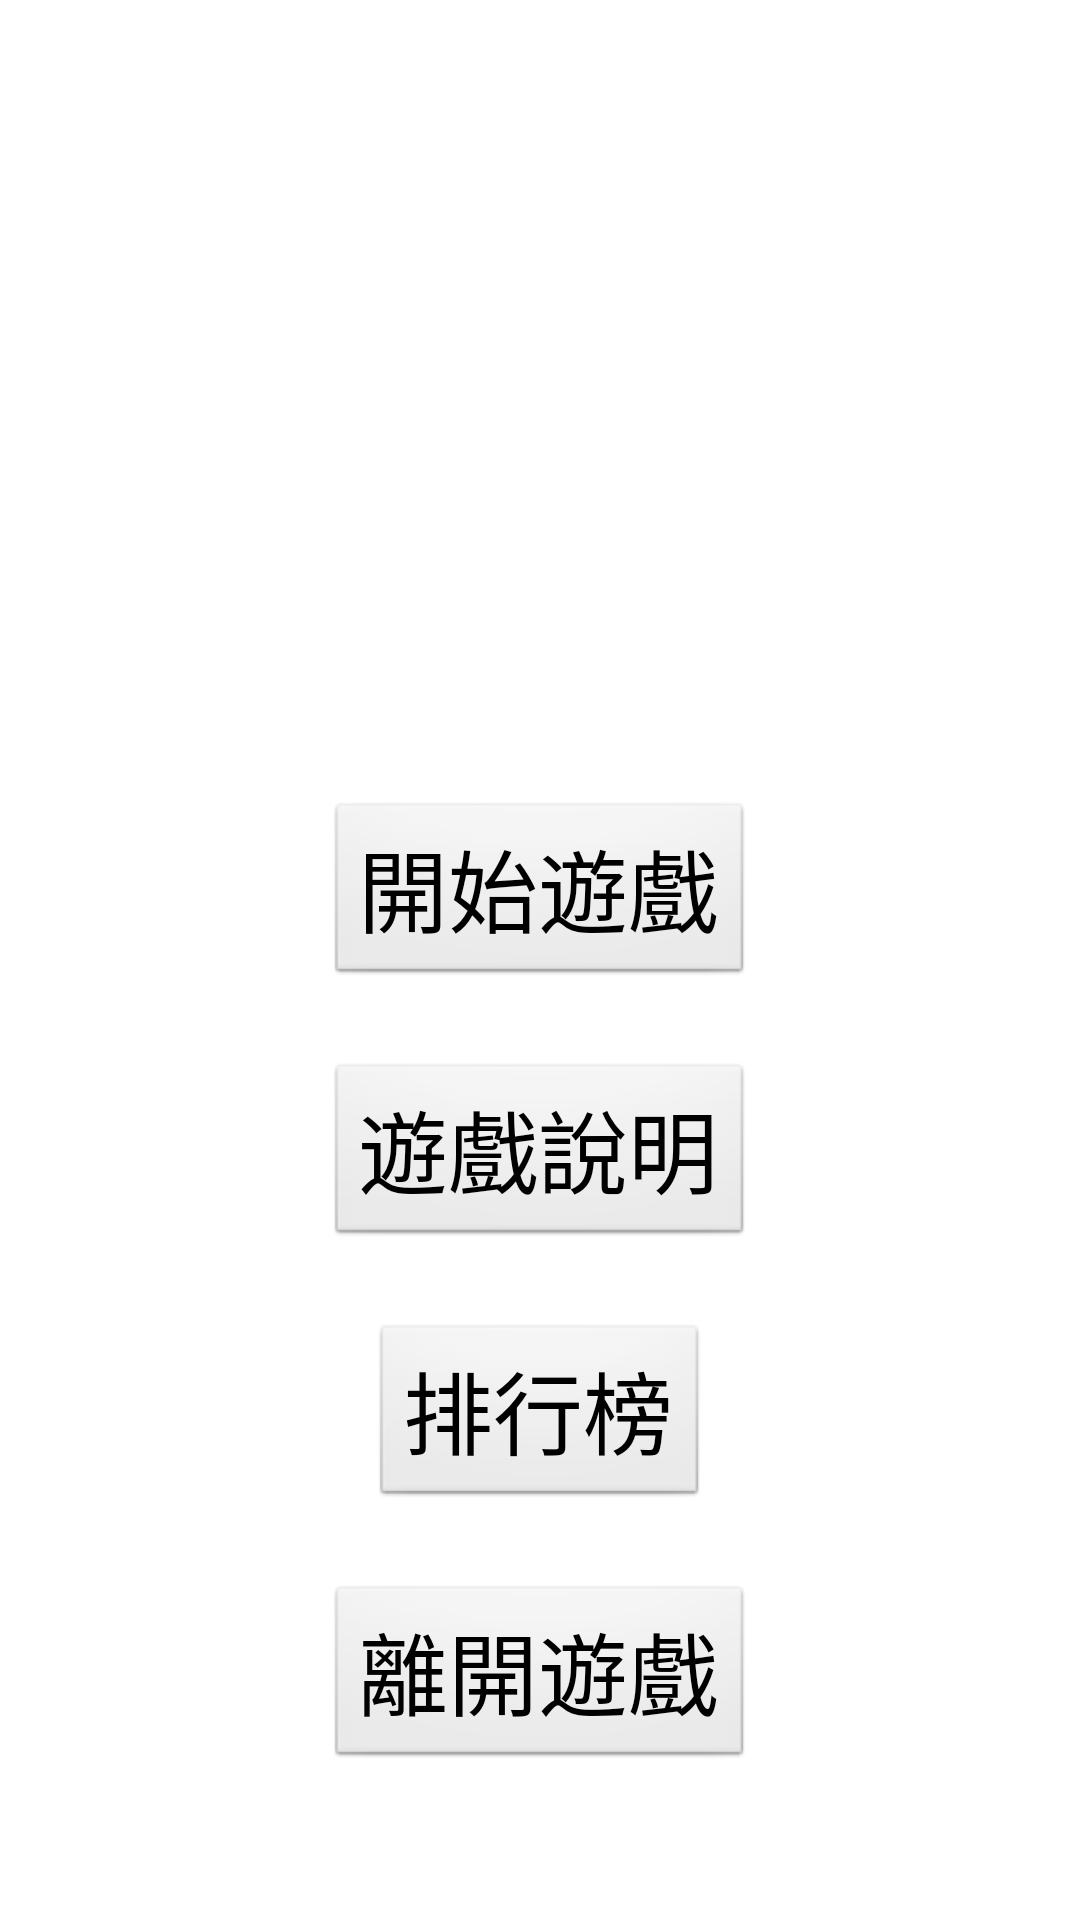

Here is an Android app screen rendered from its layout file. Give the layout XML and the strings, colors and styles it references.
<!-- AndroidManifest.xml: application theme AppTheme -->
<!-- res/layout/mainmenu.xml -->
<?xml version="1.0" encoding="utf-8"?>

<RelativeLayout xmlns:android="http://schemas.android.com/apk/res/android"
    android:background="@drawable/menu"
    android:layout_width="match_parent"
    android:layout_height="match_parent" >

    <Button
        android:id="@+id/button1"
        android:layout_width="wrap_content"
        android:layout_height="wrap_content"
        android:layout_above="@+id/button2"
        android:layout_centerHorizontal="true"
        android:textSize="30sp"
        android:text="開始遊戲" />

    <Button
        android:id="@+id/button2"
        android:layout_width="wrap_content"
        android:layout_height="wrap_content"
        android:layout_marginTop="25dp"
        android:layout_centerHorizontal="true"
        android:layout_above="@+id/button3"
        android:textSize="30sp"
        android:text="遊戲說明" />
    
        <Button
        android:id="@+id/button3"
        android:layout_width="wrap_content"
        android:layout_height="wrap_content"
        android:layout_marginTop="25dp"
        android:layout_centerHorizontal="true"
        android:layout_above="@+id/button4"
        android:textSize="30sp"
        android:text="排行榜" />

    <Button
        android:id="@+id/button4"
        android:layout_width="wrap_content"
        android:layout_height="wrap_content"
        android:layout_marginTop="25dp"
        android:layout_marginBottom="50dp"
        android:layout_centerHorizontal="true"
        android:layout_alignParentBottom="true"
        android:textSize="30sp"
        android:text="離開遊戲" />

</RelativeLayout>
<!-- resources referenced by this layout -->
<resources>
  <style name="AppTheme" parent="AppBaseTheme">
          
      </style>
  <style name="AppBaseTheme" parent="android:Theme.Light">
          
      </style>
</resources>
